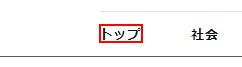
Task: Robotic Enterprise Framework
Workflow: 02)_데이터수집

Step 1: click on the element in window '朝日新聞デジタル：朝日新聞社のニュースサイト' (chrome.exe)

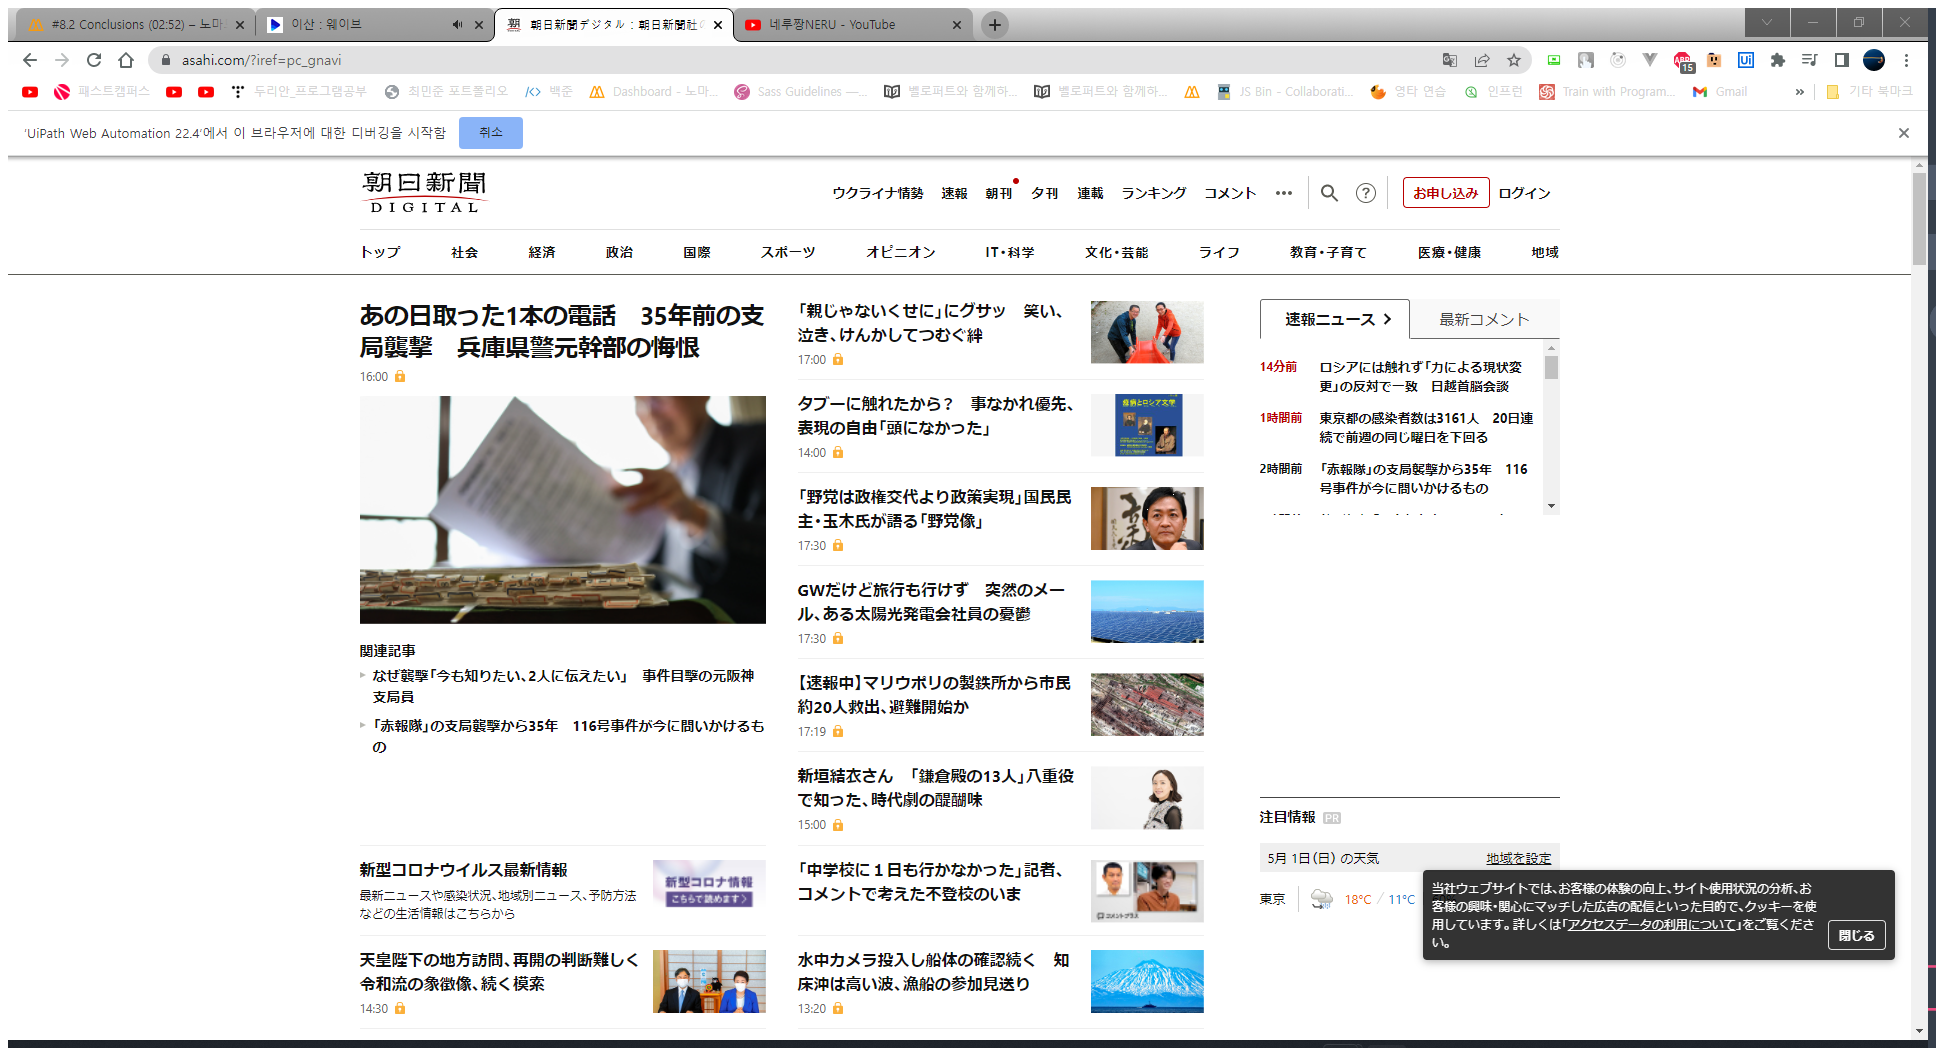
Step 2: Attach Browser '          Page' in window '朝日新聞デジタル：朝日新聞社のニュースサイト' (chrome.exe)

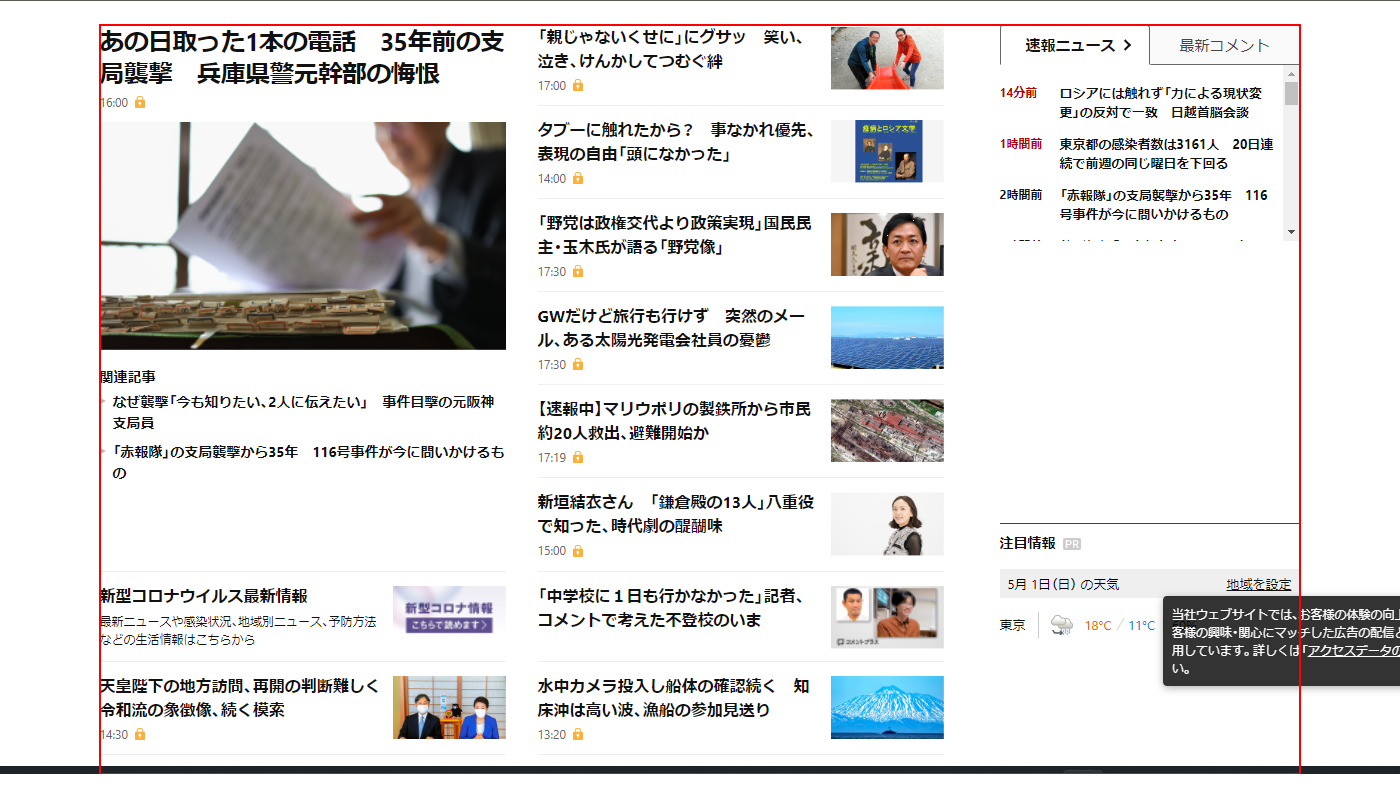
Step 3: get-text from the element